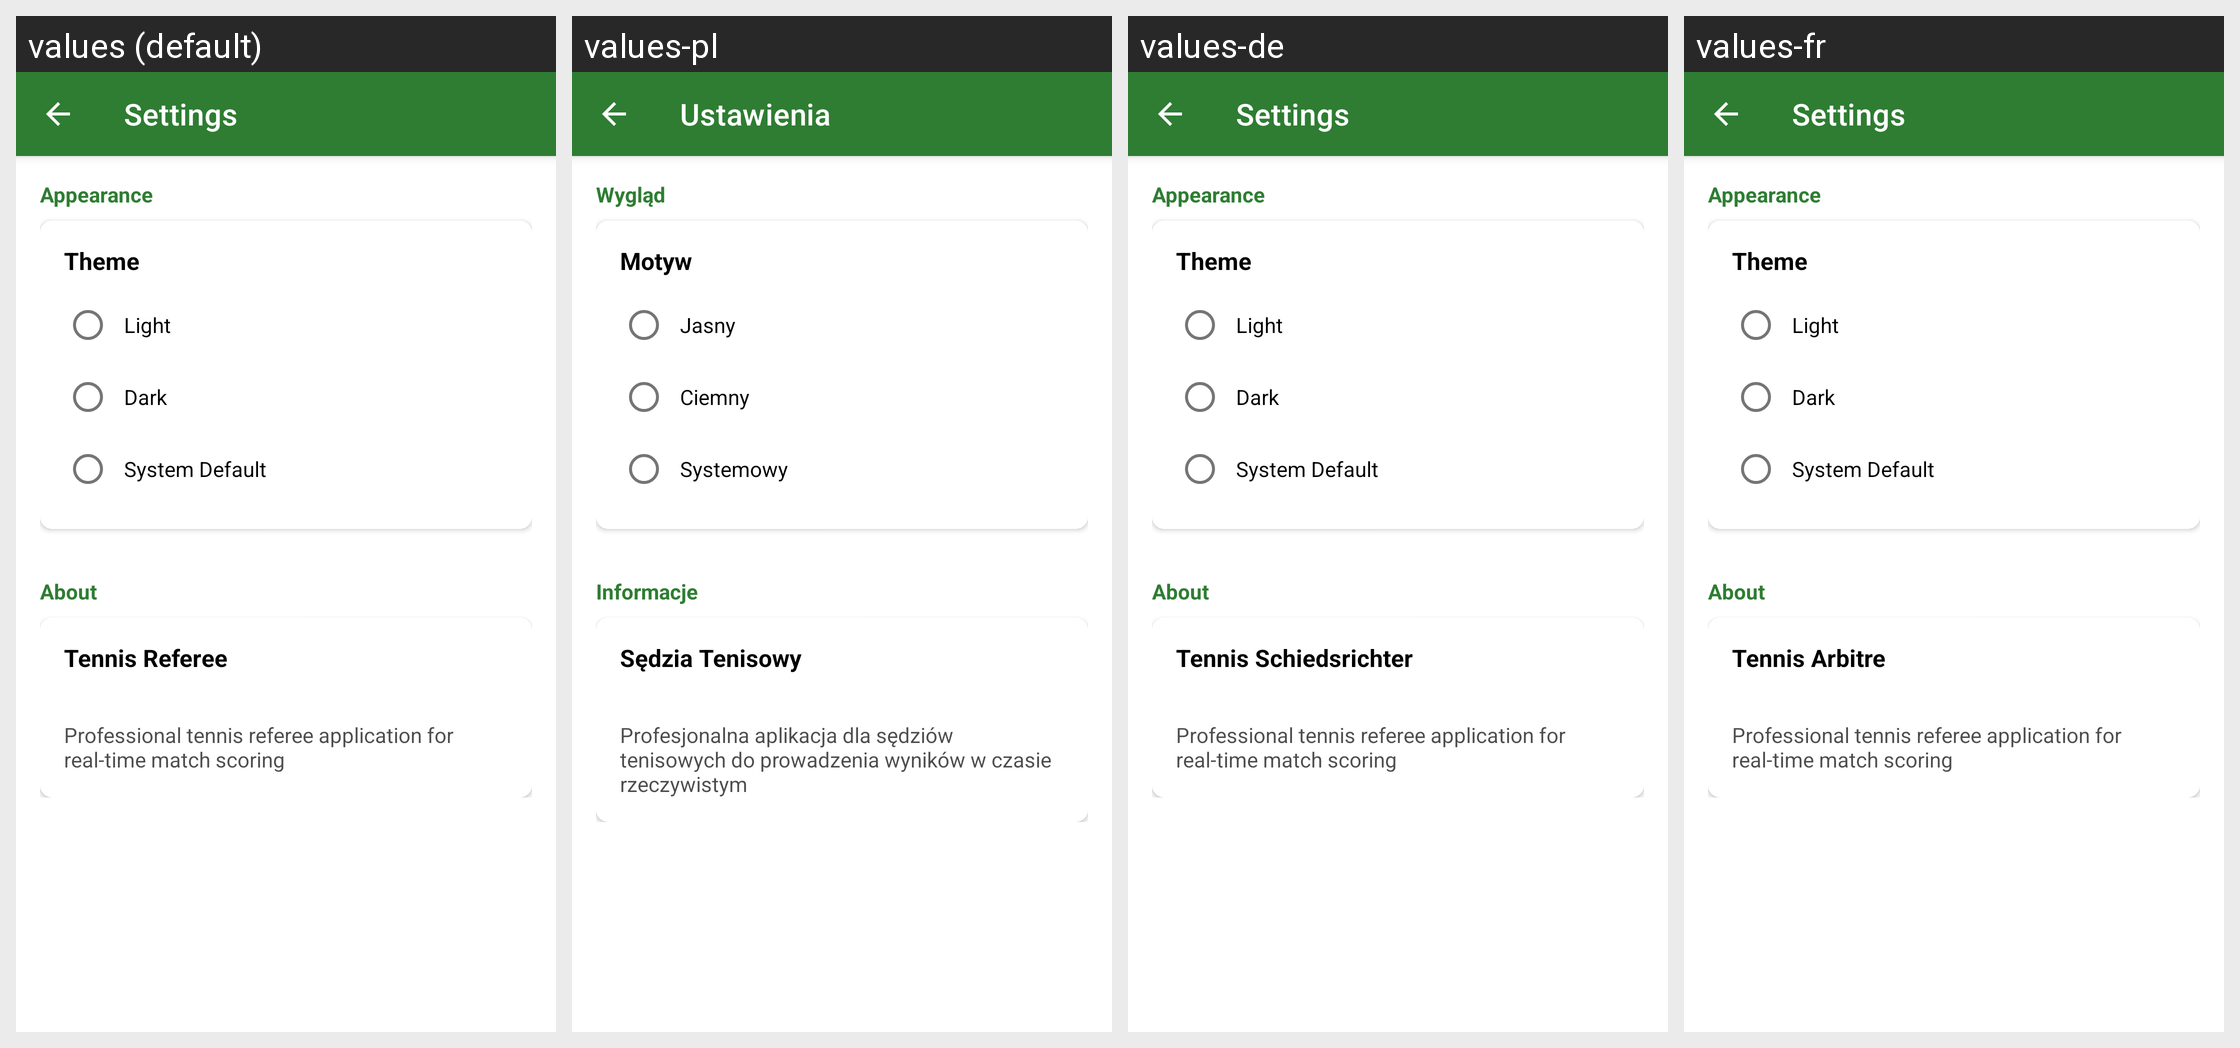

Locale-by-locale string values for the Android screen shown in this grid:
Android screen res/layout/activity_settings.xml rendered under 4 locales, left to right: values (default), values-pl, values-de, values-fr. Device: Nexus 5 (rendered at 1080×1920; each locale shown at half size, 540×960, under a caption strip naming it); theme Theme.TennisReferee.
Other locales in the repository, not shown: values-en, values-it.
Strings drawn on this screen, with the default value and each locale's value (text and hints the layout hard-codes appear in the picture but are not listed):

settings
  values: Settings
  values-pl: Ustawienia
  values-de: Settings  [not translated; the default value is used]
  values-fr: Settings  [not translated; the default value is used]

appearance
  values: Appearance
  values-pl: Wygląd
  values-de: Appearance  [not translated; the default value is used]
  values-fr: Appearance  [not translated; the default value is used]

theme
  values: Theme
  values-pl: Motyw
  values-de: Theme  [not translated; the default value is used]
  values-fr: Theme  [not translated; the default value is used]

theme_light
  values: Light
  values-pl: Jasny
  values-de: Light  [not translated; the default value is used]
  values-fr: Light  [not translated; the default value is used]

theme_dark
  values: Dark
  values-pl: Ciemny
  values-de: Dark  [not translated; the default value is used]
  values-fr: Dark  [not translated; the default value is used]

theme_system
  values: System Default
  values-pl: Systemowy
  values-de: System Default  [not translated; the default value is used]
  values-fr: System Default  [not translated; the default value is used]

about
  values: About
  values-pl: Informacje
  values-de: About  [not translated; the default value is used]
  values-fr: About  [not translated; the default value is used]

app_name
  values: Tennis Referee
  values-pl: Sędzia Tenisowy
  values-de: Tennis Schiedsrichter
  values-fr: Tennis Arbitre

app_description
  values: Professional tennis referee application for real-time match scoring
  values-pl: Profesjonalna aplikacja dla sędziów tenisowych do prowadzenia wyników w czasie rzeczywistym
  values-de: Professional tennis referee application for real-time match scoring  [not translated; the default value is used]
  values-fr: Professional tennis referee application for real-time match scoring  [not translated; the default value is used]
